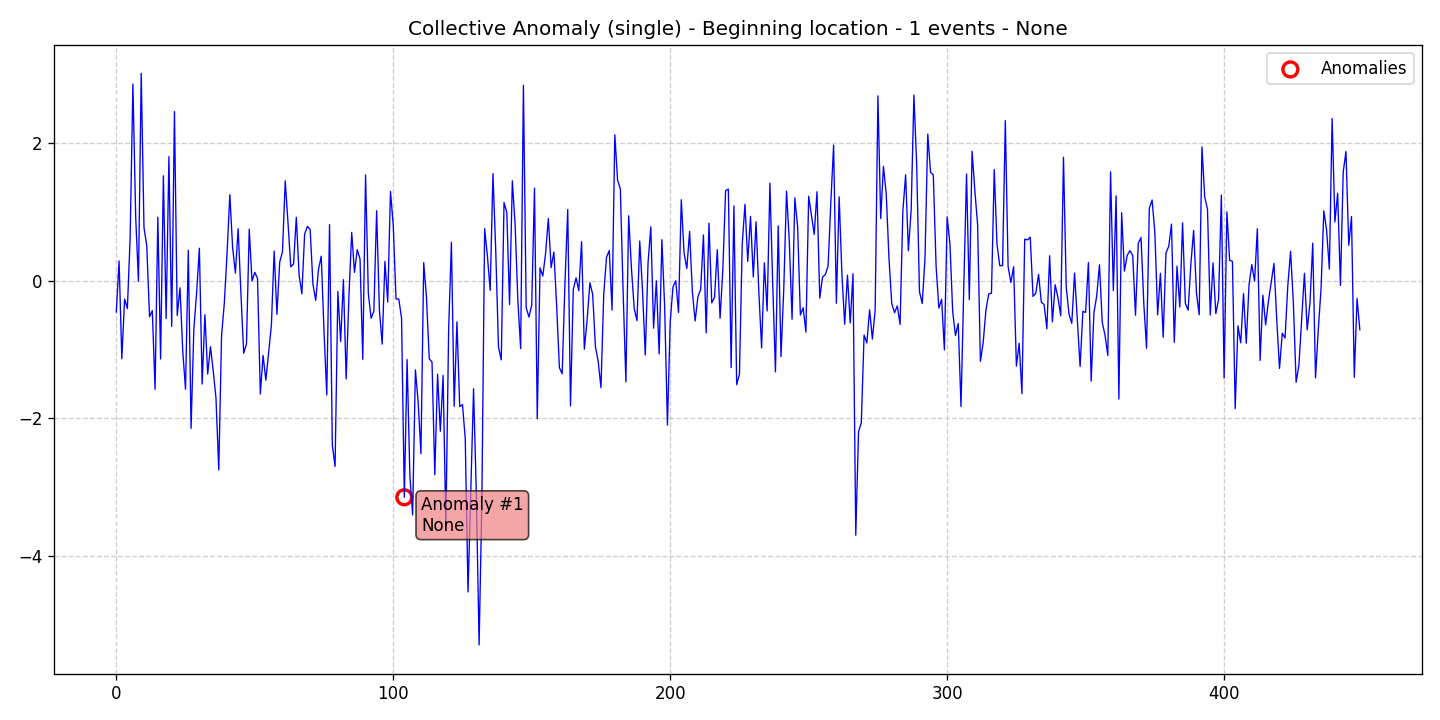

Data behind this chart, as committed beside it:
data, stationary, det_lin_up, det_lin_down, det_quad, det_cubic, det_exp, det_damped, stoc_trend, volatility, single_seas, multiple_seas, point_anom_single, point_anom_multi, collect_anom, context_anom, mean_shift, var_shift, trend_shift, date, is_break, is_anomaly, is_multi, location_beginning
-0.4545, 0, 0, 0, 0, 0, 0, 0, 0, 0, 0, 0, 0, 0, 1, 0, 0, 0, 0, 2020-01-01, 0, 0, 0, 1
0.2892, 0, 0, 0, 0, 0, 0, 0, 0, 0, 0, 0, 0, 0, 1, 0, 0, 0, 0, 2020-01-02, 0, 0, 0, 1
-1.134, 0, 0, 0, 0, 0, 0, 0, 0, 0, 0, 0, 0, 0, 1, 0, 0, 0, 0, 2020-01-03, 0, 0, 0, 1
-0.2644, 0, 0, 0, 0, 0, 0, 0, 0, 0, 0, 0, 0, 0, 1, 0, 0, 0, 0, 2020-01-04, 0, 0, 0, 1
-0.4047, 0, 0, 0, 0, 0, 0, 0, 0, 0, 0, 0, 0, 0, 1, 0, 0, 0, 0, 2020-01-05, 0, 0, 0, 1
0.625, 0, 0, 0, 0, 0, 0, 0, 0, 0, 0, 0, 0, 0, 1, 0, 0, 0, 0, 2020-01-06, 0, 0, 0, 1
2.864, 0, 0, 0, 0, 0, 0, 0, 0, 0, 0, 0, 0, 0, 1, 0, 0, 0, 0, 2020-01-07, 0, 0, 0, 1
0.9306, 0, 0, 0, 0, 0, 0, 0, 0, 0, 0, 0, 0, 0, 1, 0, 0, 0, 0, 2020-01-08, 0, 0, 0, 1
-0.006457, 0, 0, 0, 0, 0, 0, 0, 0, 0, 0, 0, 0, 0, 1, 0, 0, 0, 0, 2020-01-09, 0, 0, 0, 1
3.02, 0, 0, 0, 0, 0, 0, 0, 0, 0, 0, 0, 0, 0, 1, 0, 0, 0, 0, 2020-01-10, 0, 0, 0, 1
0.7752, 0, 0, 0, 0, 0, 0, 0, 0, 0, 0, 0, 0, 0, 1, 0, 0, 0, 0, 2020-01-11, 0, 0, 0, 1
0.5112, 0, 0, 0, 0, 0, 0, 0, 0, 0, 0, 0, 0, 0, 1, 0, 0, 0, 0, 2020-01-12, 0, 0, 0, 1
-0.5229, 0, 0, 0, 0, 0, 0, 0, 0, 0, 0, 0, 0, 0, 1, 0, 0, 0, 0, 2020-01-13, 0, 0, 0, 1
-0.4343, 0, 0, 0, 0, 0, 0, 0, 0, 0, 0, 0, 0, 0, 1, 0, 0, 0, 0, 2020-01-14, 0, 0, 0, 1
-1.579, 0, 0, 0, 0, 0, 0, 0, 0, 0, 0, 0, 0, 0, 1, 0, 0, 0, 0, 2020-01-15, 0, 0, 0, 1
0.9264, 0, 0, 0, 0, 0, 0, 0, 0, 0, 0, 0, 0, 0, 1, 0, 0, 0, 0, 2020-01-16, 0, 0, 0, 1
-1.138, 0, 0, 0, 0, 0, 0, 0, 0, 0, 0, 0, 0, 0, 1, 0, 0, 0, 0, 2020-01-17, 0, 0, 0, 1
1.529, 0, 0, 0, 0, 0, 0, 0, 0, 0, 0, 0, 0, 0, 1, 0, 0, 0, 0, 2020-01-18, 0, 0, 0, 1
-0.5481, 0, 0, 0, 0, 0, 0, 0, 0, 0, 0, 0, 0, 0, 1, 0, 0, 0, 0, 2020-01-19, 0, 0, 0, 1
1.808, 0, 0, 0, 0, 0, 0, 0, 0, 0, 0, 0, 0, 0, 1, 0, 0, 0, 0, 2020-01-20, 0, 0, 0, 1
-0.6638, 0, 0, 0, 0, 0, 0, 0, 0, 0, 0, 0, 0, 0, 1, 0, 0, 0, 0, 2020-01-21, 0, 0, 0, 1
2.465, 0, 0, 0, 0, 0, 0, 0, 0, 0, 0, 0, 0, 0, 1, 0, 0, 0, 0, 2020-01-22, 0, 0, 0, 1
-0.5049, 0, 0, 0, 0, 0, 0, 0, 0, 0, 0, 0, 0, 0, 1, 0, 0, 0, 0, 2020-01-23, 0, 0, 0, 1
-0.1013, 0, 0, 0, 0, 0, 0, 0, 0, 0, 0, 0, 0, 0, 1, 0, 0, 0, 0, 2020-01-24, 0, 0, 0, 1
-1.028, 0, 0, 0, 0, 0, 0, 0, 0, 0, 0, 0, 0, 0, 1, 0, 0, 0, 0, 2020-01-25, 0, 0, 0, 1
-1.579, 0, 0, 0, 0, 0, 0, 0, 0, 0, 0, 0, 0, 0, 1, 0, 0, 0, 0, 2020-01-26, 0, 0, 0, 1
0.4442, 0, 0, 0, 0, 0, 0, 0, 0, 0, 0, 0, 0, 0, 1, 0, 0, 0, 0, 2020-01-27, 0, 0, 0, 1
-2.147, 0, 0, 0, 0, 0, 0, 0, 0, 0, 0, 0, 0, 0, 1, 0, 0, 0, 0, 2020-01-28, 0, 0, 0, 1
-0.7002, 0, 0, 0, 0, 0, 0, 0, 0, 0, 0, 0, 0, 0, 1, 0, 0, 0, 0, 2020-01-29, 0, 0, 0, 1
-0.1744, 0, 0, 0, 0, 0, 0, 0, 0, 0, 0, 0, 0, 0, 1, 0, 0, 0, 0, 2020-01-30, 0, 0, 0, 1
0.4744, 0, 0, 0, 0, 0, 0, 0, 0, 0, 0, 0, 0, 0, 1, 0, 0, 0, 0, 2020-01-31, 0, 0, 0, 1
-1.503, 0, 0, 0, 0, 0, 0, 0, 0, 0, 0, 0, 0, 0, 1, 0, 0, 0, 0, 2020-02-01, 0, 0, 0, 1
-0.4949, 0, 0, 0, 0, 0, 0, 0, 0, 0, 0, 0, 0, 0, 1, 0, 0, 0, 0, 2020-02-02, 0, 0, 0, 1
-1.357, 0, 0, 0, 0, 0, 0, 0, 0, 0, 0, 0, 0, 0, 1, 0, 0, 0, 0, 2020-02-03, 0, 0, 0, 1
-0.9587, 0, 0, 0, 0, 0, 0, 0, 0, 0, 0, 0, 0, 0, 1, 0, 0, 0, 0, 2020-02-04, 0, 0, 0, 1
-1.31, 0, 0, 0, 0, 0, 0, 0, 0, 0, 0, 0, 0, 0, 1, 0, 0, 0, 0, 2020-02-05, 0, 0, 0, 1
-1.712, 0, 0, 0, 0, 0, 0, 0, 0, 0, 0, 0, 0, 0, 1, 0, 0, 0, 0, 2020-02-06, 0, 0, 0, 1
-2.753, 0, 0, 0, 0, 0, 0, 0, 0, 0, 0, 0, 0, 0, 1, 0, 0, 0, 0, 2020-02-07, 0, 0, 0, 1
-0.8035, 0, 0, 0, 0, 0, 0, 0, 0, 0, 0, 0, 0, 0, 1, 0, 0, 0, 0, 2020-02-08, 0, 0, 0, 1
-0.3256, 0, 0, 0, 0, 0, 0, 0, 0, 0, 0, 0, 0, 0, 1, 0, 0, 0, 0, 2020-02-09, 0, 0, 0, 1
0.4069, 0, 0, 0, 0, 0, 0, 0, 0, 0, 0, 0, 0, 0, 1, 0, 0, 0, 0, 2020-02-10, 0, 0, 0, 1
1.254, 0, 0, 0, 0, 0, 0, 0, 0, 0, 0, 0, 0, 0, 1, 0, 0, 0, 0, 2020-02-11, 0, 0, 0, 1
0.4866, 0, 0, 0, 0, 0, 0, 0, 0, 0, 0, 0, 0, 0, 1, 0, 0, 0, 0, 2020-02-12, 0, 0, 0, 1
0.1124, 0, 0, 0, 0, 0, 0, 0, 0, 0, 0, 0, 0, 0, 1, 0, 0, 0, 0, 2020-02-13, 0, 0, 0, 1
0.7583, 0, 0, 0, 0, 0, 0, 0, 0, 0, 0, 0, 0, 0, 1, 0, 0, 0, 0, 2020-02-14, 0, 0, 0, 1
-0.1851, 0, 0, 0, 0, 0, 0, 0, 0, 0, 0, 0, 0, 0, 1, 0, 0, 0, 0, 2020-02-15, 0, 0, 0, 1
-1.053, 0, 0, 0, 0, 0, 0, 0, 0, 0, 0, 0, 0, 0, 1, 0, 0, 0, 0, 2020-02-16, 0, 0, 0, 1
-0.9199, 0, 0, 0, 0, 0, 0, 0, 0, 0, 0, 0, 0, 0, 1, 0, 0, 0, 0, 2020-02-17, 0, 0, 0, 1
0.7519, 0, 0, 0, 0, 0, 0, 0, 0, 0, 0, 0, 0, 0, 1, 0, 0, 0, 0, 2020-02-18, 0, 0, 0, 1
-0.003594, 0, 0, 0, 0, 0, 0, 0, 0, 0, 0, 0, 0, 0, 1, 0, 0, 0, 0, 2020-02-19, 0, 0, 0, 1
0.1233, 0, 0, 0, 0, 0, 0, 0, 0, 0, 0, 0, 0, 0, 1, 0, 0, 0, 0, 2020-02-20, 0, 0, 0, 1
0.0346, 0, 0, 0, 0, 0, 0, 0, 0, 0, 0, 0, 0, 0, 1, 0, 0, 0, 0, 2020-02-21, 0, 0, 0, 1
-1.648, 0, 0, 0, 0, 0, 0, 0, 0, 0, 0, 0, 0, 0, 1, 0, 0, 0, 0, 2020-02-22, 0, 0, 0, 1
-1.086, 0, 0, 0, 0, 0, 0, 0, 0, 0, 0, 0, 0, 0, 1, 0, 0, 0, 0, 2020-02-23, 0, 0, 0, 1
-1.446, 0, 0, 0, 0, 0, 0, 0, 0, 0, 0, 0, 0, 0, 1, 0, 0, 0, 0, 2020-02-24, 0, 0, 0, 1
-1.051, 0, 0, 0, 0, 0, 0, 0, 0, 0, 0, 0, 0, 0, 1, 0, 0, 0, 0, 2020-02-25, 0, 0, 0, 1
-0.6453, 0, 0, 0, 0, 0, 0, 0, 0, 0, 0, 0, 0, 0, 1, 0, 0, 0, 0, 2020-02-26, 0, 0, 0, 1
0.4329, 0, 0, 0, 0, 0, 0, 0, 0, 0, 0, 0, 0, 0, 1, 0, 0, 0, 0, 2020-02-27, 0, 0, 0, 1
-0.4877, 0, 0, 0, 0, 0, 0, 0, 0, 0, 0, 0, 0, 0, 1, 0, 0, 0, 0, 2020-02-28, 0, 0, 0, 1
0.2735, 0, 0, 0, 0, 0, 0, 0, 0, 0, 0, 0, 0, 0, 1, 0, 0, 0, 0, 2020-02-29, 0, 0, 0, 1
... 390 more rows
